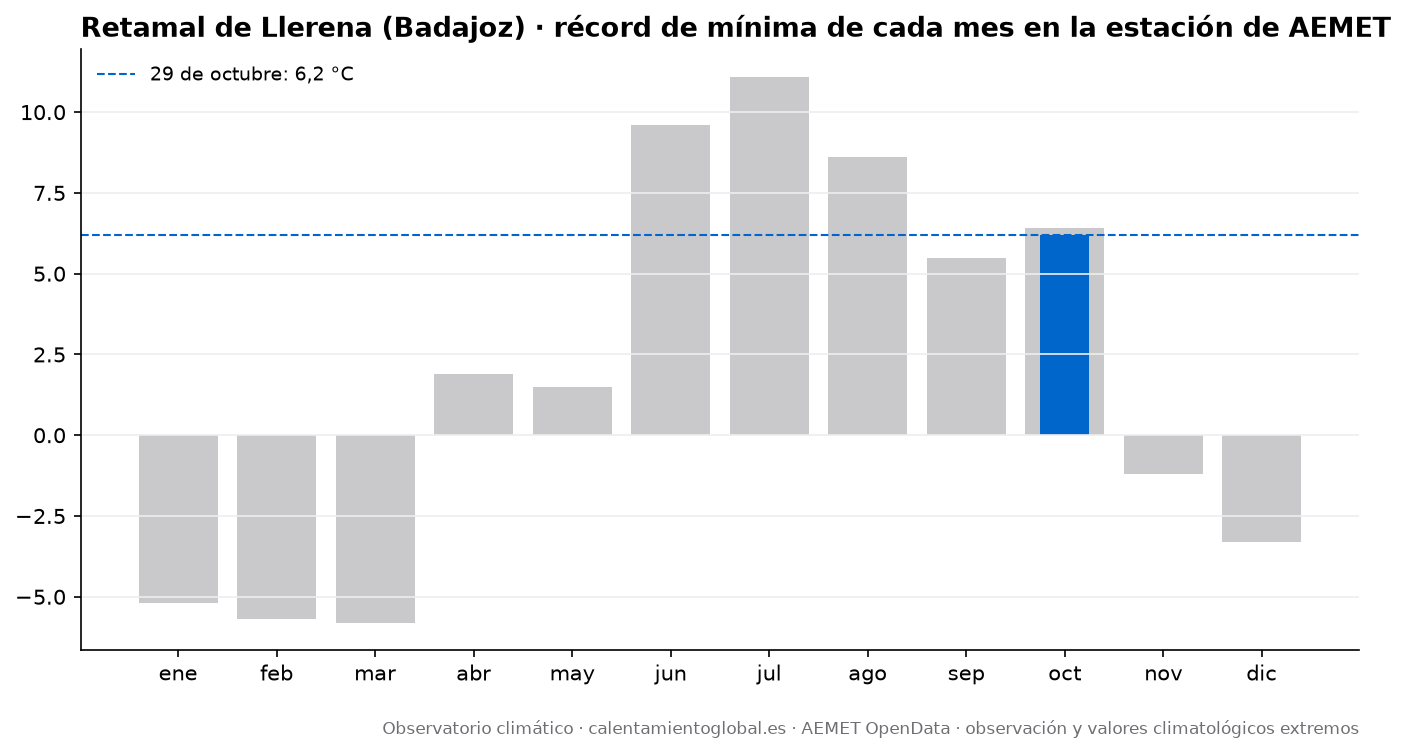

The data file committed next to this chart (first rows):
mes, record_tmax_C, fecha_record_tmax, record_tmin_C, fecha_record_tmin
enero, 23.8, 2024-01-26, -5.2, 2025-01-15
febrero, 22.9, 2026-02-23, -5.7, 2023-02-28
marzo, 27.6, 2023-03-29, -5.8, 2023-03-01
abril, 35.5, 2023-04-27, 1.9, 2024-04-29
mayo, 38.5, 2025-05-31, 1.5, 2024-05-02
junio, 41.5, 2025-06-29, 9.6, 2024-06-19
julio, 42.0, 2024-07-24, 11.1, 2024-07-07
agosto, 42.6, 2025-08-17, 8.6, 2026-08-28
septiembre, 41.0, 2026-09-03, 5.5, 2024-09-28
octubre, 34.8, 2023-10-02, 6.4, 2024-10-26
noviembre, 24.1, 2023-11-14, -1.2, 2025-11-22
diciembre, 21.0, 2022-12-26, -3.3, 2024-12-10
